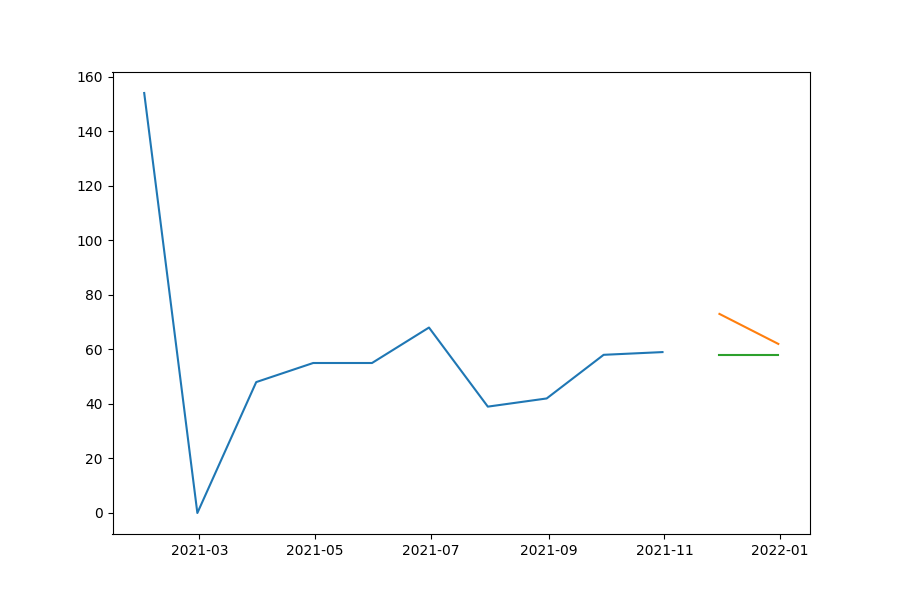

The file beside this chart, header and first rows:
date, prediction, actual, MAPE
2021-11-30, 57.8, 73, 20.82
2021-12-31, 57.8, 62, 6.774
